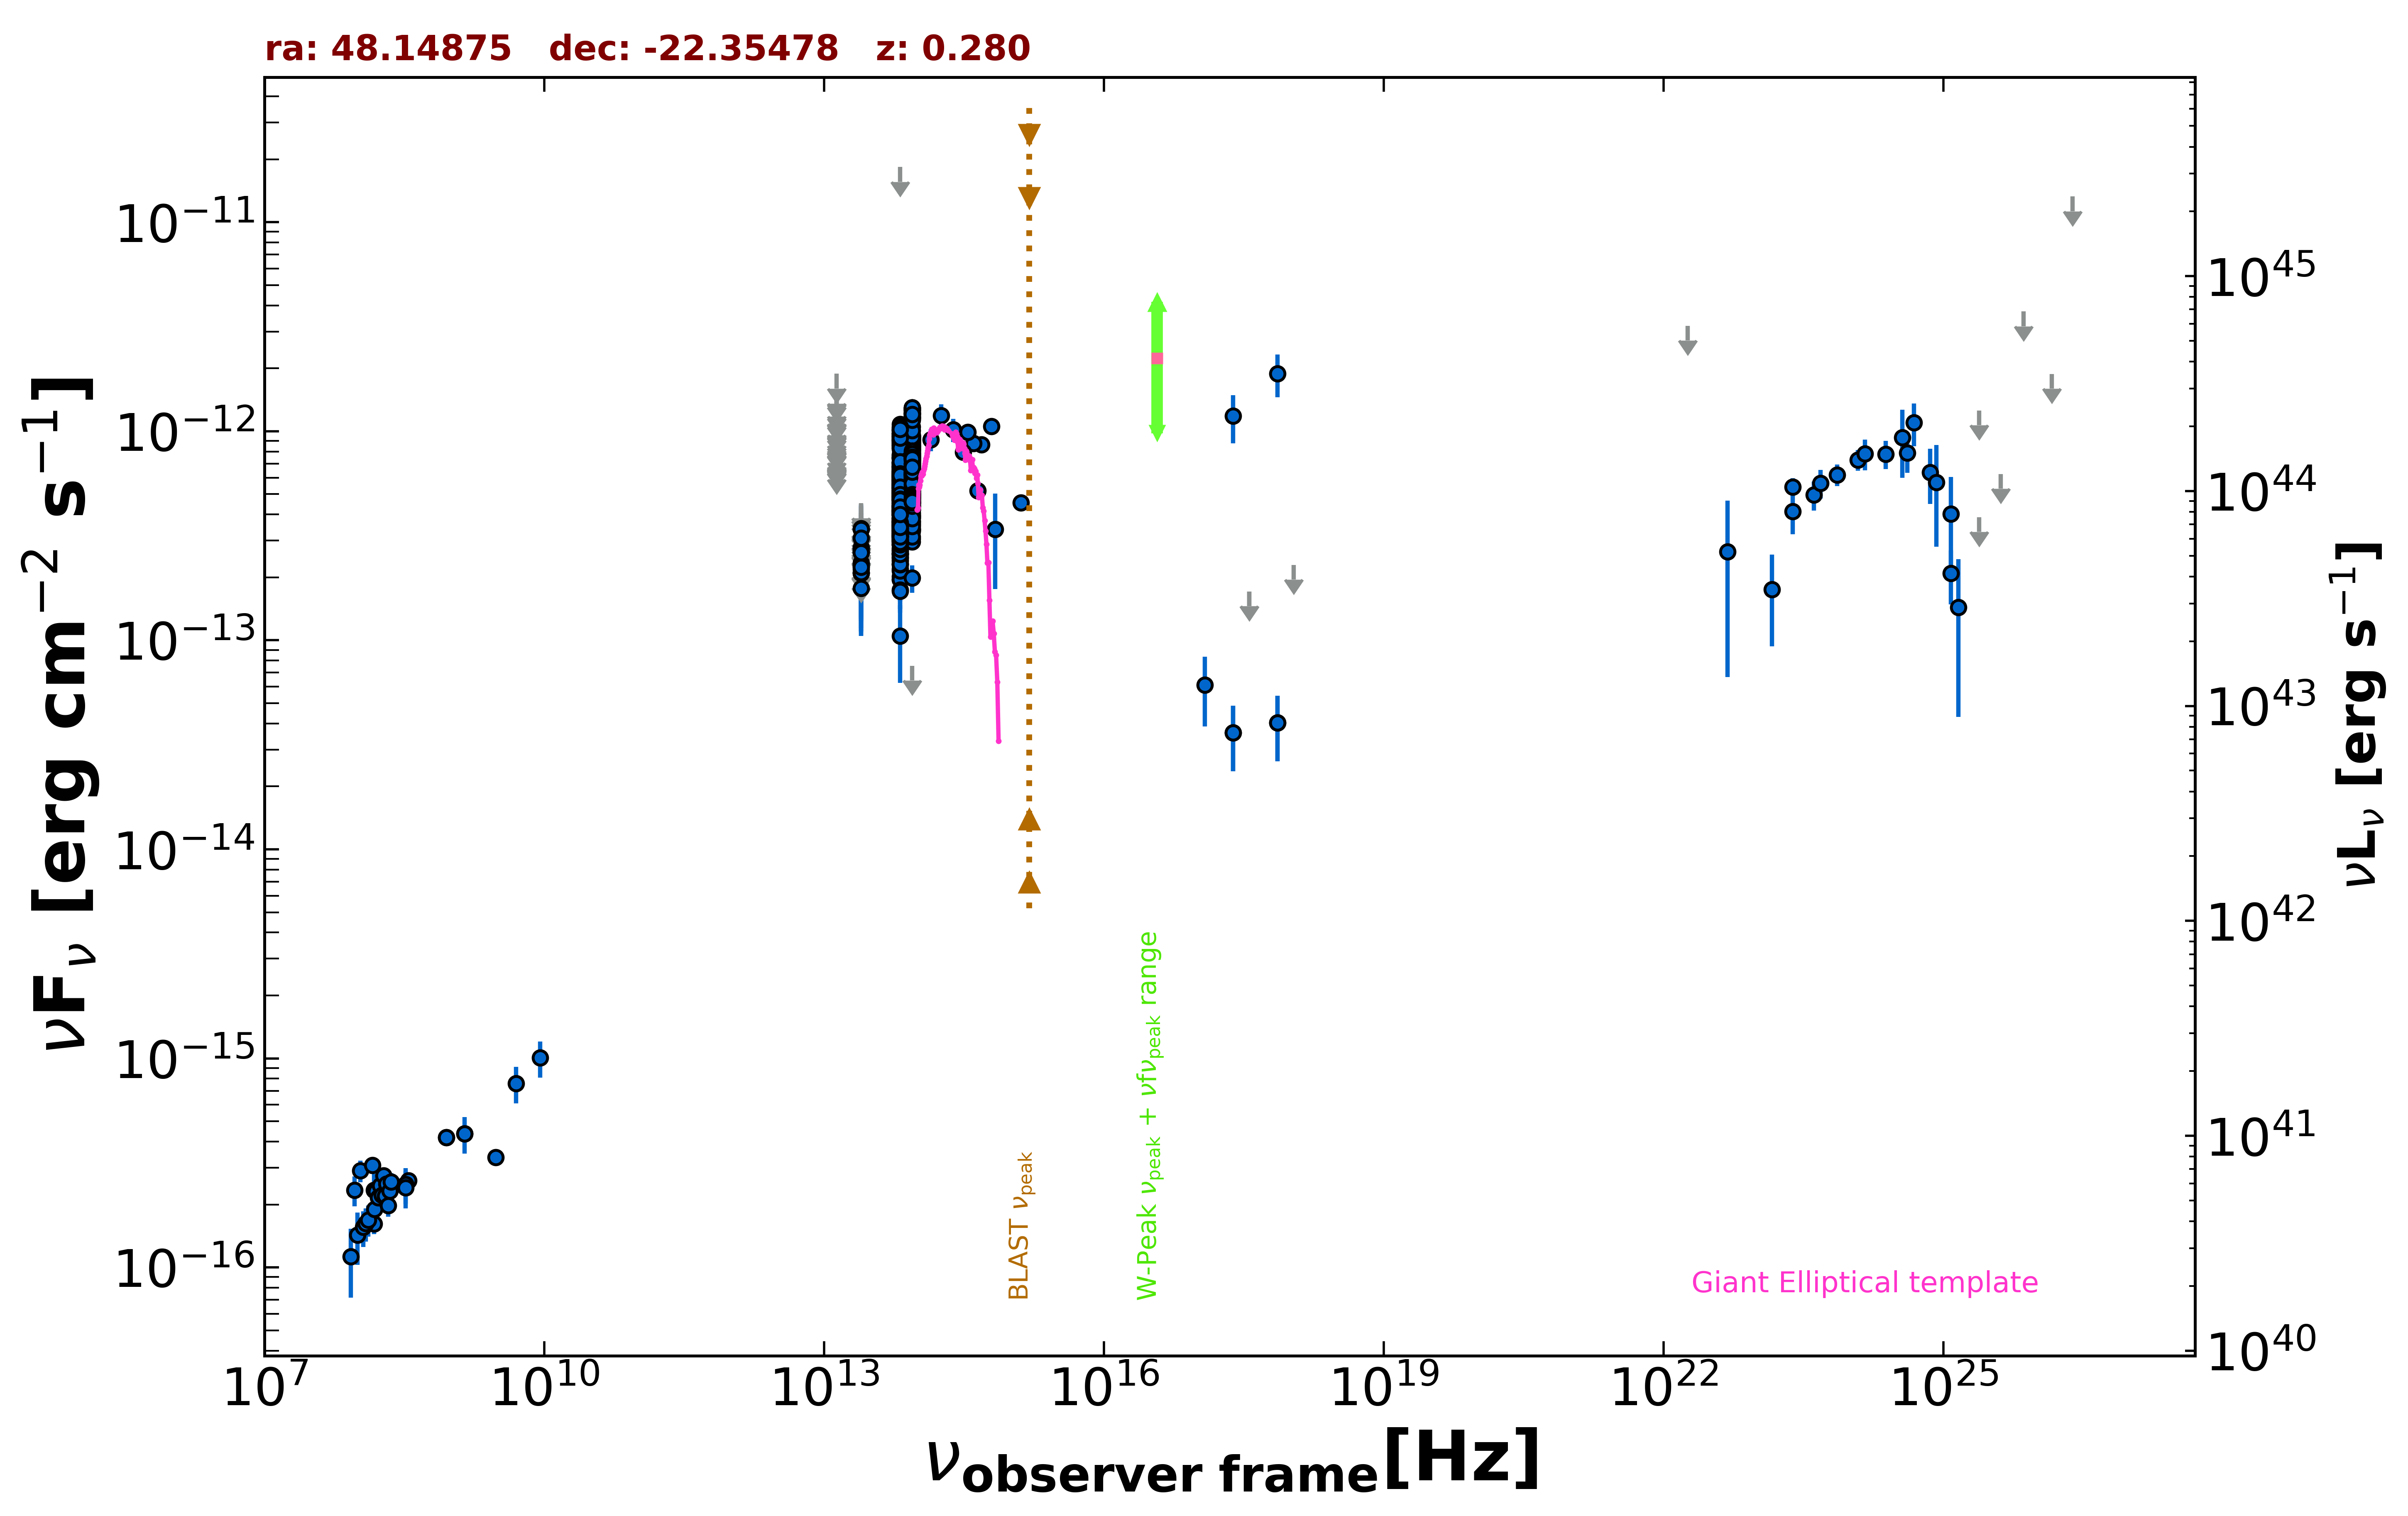

The file beside this chart, header and first rows:
freq., flux, err_flux, MJD_start, MJD_end, flag, catalog, reference
1.400e+09, 4.368e-16, 1.400e-17, 55000, 55000, , NVSS, Condon et al. 1998  AJ  115  1693
8.870e+08, 4.187e-16, 3.460e-17, 55000, 55000, , RACS, Hale et al. 2021  PASA  38  e058
8.870e+08, 4.187e-16, 3.460e-17, 55000, 55000, , RACS, Hale et al. 2021  PASA  38  e058
3.000e+09, 3.361e-16, 8.750e-18, 55000, 55000, , VLASSQL, Gordon et al. 2021  ApJS  255  30
2.418e+17, 1.184e-12, 3.072e-13, 55000, 55000, , XMMSL2, Saxton et al. 2008  A&A  480  611
7.253e+17, 1.891e-12, 4.360e-13, 55000, 55000, , XMMSL2, Saxton et al. 2008  A&A  480  611
2.418e+17, 3.618e-14, 1.252e-14, 57103, 57105, , 1OUSX, Giommi et al. in preparation
1.209e+17, 6.107e-14, 2.243e-14, 57103, 57105, , 1OUSX, Giommi et al. in preparation
3.627e+17, 1.715e-13, 0.000e+00, 57103, 57105, UL, 1OUSX, Giommi et al. in preparation
7.253e+17, 4.038e-14, 1.397e-14, 57103, 57105, , 1OUSX, Giommi et al. in preparation
1.088e+18, 2.296e-13, 0.000e+00, 57103, 57105, UL, 1OUSX, Giommi et al. in preparation
1.500e+08, 1.620e-16, 1.740e-17, 55000, 55000, , TGSS150, Intema et al. 2017  A&A  598  A781
3.520e+08, 2.605e-16, 1.160e-17, 55000, 55000, , WISH352, De Bruce et al. 2002  A&A  394  59
1.389e+14, 9.122e-13, 1.085e-13, 55000, 55000, , 2MASS, Skrutskie et al. 2006  AJ  131  1163
1.804e+14, 1.190e-12, 1.550e-13, 55000, 55000, , 2MASS, Skrutskie et al. 2006  AJ  131  1163
2.427e+14, 1.018e-12, 1.308e-13, 55000, 55000, , 2MASS, Skrutskie et al. 2006  AJ  131  1163
8.817e+13, 5.504e-13, 2.800e-15, 55000, 55000, , UNWISE, Schlafly et al. 2019  ApJS  240  30
6.517e+13, 3.982e-13, 3.750e-15, 55000, 55000, , UNWISE, Schlafly et al. 2019  ApJS  240  30
8.817e+13, 5.411e-13, 1.245e-14, 55000, 55000, , WISE, Wright et al. 2010  AJ  140  1868
6.517e+13, 3.839e-13, 1.025e-14, 55000, 55000, , WISE, Wright et al. 2010  AJ  140  1868
2.498e+13, 1.776e-13, 1.965e-14, 55000, 55000, , WISE, Wright et al. 2010  AJ  140  1868
1.363e+13, 2.025e-13, 8.065e-14, 55000, 55000, , WISE, Wright et al. 2010  AJ  140  1868
8.817e+13, 7.394e-13, 3.475e-14, 57235, 57235, , NEOWISE, Mainzer et al. 2014  ApJ  792  30
6.517e+13, 5.539e-13, 4.290e-14, 57235, 57235, , NEOWISE, Mainzer et al. 2014  ApJ  792  30
8.817e+13, 5.496e-13, 3.090e-14, 57601, 57601, , NEOWISE, Mainzer et al. 2014  ApJ  792  30
6.517e+13, 2.389e-13, 6.230e-14, 57601, 57601, , NEOWISE, Mainzer et al. 2014  ApJ  792  30
8.817e+13, 5.567e-13, 3.080e-14, 57601, 57601, , NEOWISE, Mainzer et al. 2014  ApJ  792  30
6.517e+13, 4.388e-13, 3.925e-14, 57601, 57601, , NEOWISE, Mainzer et al. 2014  ApJ  792  30
8.817e+13, 5.771e-13, 3.295e-14, 57601, 57601, , NEOWISE, Mainzer et al. 2014  ApJ  792  30
6.517e+13, 4.951e-13, 4.335e-14, 57601, 57601, , NEOWISE, Mainzer et al. 2014  ApJ  792  30
8.817e+13, 5.288e-13, 2.875e-14, 57601, 57601, , NEOWISE, Mainzer et al. 2014  ApJ  792  30
6.517e+13, 3.832e-13, 3.890e-14, 57601, 57601, , NEOWISE, Mainzer et al. 2014  ApJ  792  30
8.817e+13, 5.567e-13, 2.925e-14, 57601, 57601, , NEOWISE, Mainzer et al. 2014  ApJ  792  30
6.517e+13, 3.557e-13, 4.105e-14, 57601, 57601, , NEOWISE, Mainzer et al. 2014  ApJ  792  30
8.817e+13, 5.516e-13, 3.455e-14, 57601, 57601, , NEOWISE, Mainzer et al. 2014  ApJ  792  30
6.517e+13, 4.140e-13, 4.050e-14, 57601, 57601, , NEOWISE, Mainzer et al. 2014  ApJ  792  30
8.817e+13, 4.862e-13, 2.910e-14, 57601, 57601, , NEOWISE, Mainzer et al. 2014  ApJ  792  30
6.517e+13, 3.600e-13, 4.820e-14, 57601, 57601, , NEOWISE, Mainzer et al. 2014  ApJ  792  30
8.817e+13, 1.282e-12, 4.350e-14, 58489, 58489, , NEOWISE, Mainzer et al. 2014  ApJ  792  30
6.517e+13, 9.814e-13, 5.695e-14, 58489, 58489, , NEOWISE, Mainzer et al. 2014  ApJ  792  30
8.817e+13, 1.263e-12, 4.300e-14, 58489, 58489, , NEOWISE, Mainzer et al. 2014  ApJ  792  30
6.517e+13, 9.503e-13, 4.290e-14, 58489, 58489, , NEOWISE, Mainzer et al. 2014  ApJ  792  30
8.817e+13, 1.182e-12, 4.350e-14, 58489, 58489, , NEOWISE, Mainzer et al. 2014  ApJ  792  30
6.517e+13, 8.984e-13, 5.630e-14, 58489, 58489, , NEOWISE, Mainzer et al. 2014  ApJ  792  30
8.817e+13, 1.180e-12, 4.550e-14, 58489, 58489, , NEOWISE, Mainzer et al. 2014  ApJ  792  30
6.517e+13, 9.381e-13, 4.495e-14, 58489, 58489, , NEOWISE, Mainzer et al. 2014  ApJ  792  30
8.817e+13, 1.164e-12, 3.900e-14, 58489, 58489, , NEOWISE, Mainzer et al. 2014  ApJ  792  30
6.517e+13, 1.003e-12, 5.530e-14, 58489, 58489, , NEOWISE, Mainzer et al. 2014  ApJ  792  30
8.817e+13, 1.281e-12, 3.900e-14, 58490, 58490, , NEOWISE, Mainzer et al. 2014  ApJ  792  30
6.517e+13, 9.485e-13, 4.455e-14, 58490, 58490, , NEOWISE, Mainzer et al. 2014  ApJ  792  30
8.817e+13, 1.210e-12, 4.000e-14, 58490, 58490, , NEOWISE, Mainzer et al. 2014  ApJ  792  30
6.517e+13, 1.080e-12, 5.650e-14, 58490, 58490, , NEOWISE, Mainzer et al. 2014  ApJ  792  30
8.817e+13, 1.143e-12, 4.800e-14, 58489, 58489, , NEOWISE, Mainzer et al. 2014  ApJ  792  30
6.517e+13, 9.742e-13, 4.575e-14, 58489, 58489, , NEOWISE, Mainzer et al. 2014  ApJ  792  30
8.817e+13, 1.155e-12, 3.950e-14, 58489, 58489, , NEOWISE, Mainzer et al. 2014  ApJ  792  30
6.517e+13, 1.038e-12, 5.065e-14, 58489, 58489, , NEOWISE, Mainzer et al. 2014  ApJ  792  30
8.817e+13, 1.259e-12, 4.200e-14, 58857, 58857, , NEOWISE, Mainzer et al. 2014  ApJ  792  30
6.517e+13, 1.016e-12, 5.330e-14, 58857, 58857, , NEOWISE, Mainzer et al. 2014  ApJ  792  30
8.817e+13, 1.266e-12, 5.750e-14, 58857, 58857, , NEOWISE, Mainzer et al. 2014  ApJ  792  30
6.517e+13, 8.338e-13, 5.070e-14, 58857, 58857, , NEOWISE, Mainzer et al. 2014  ApJ  792  30
... 738 more rows
